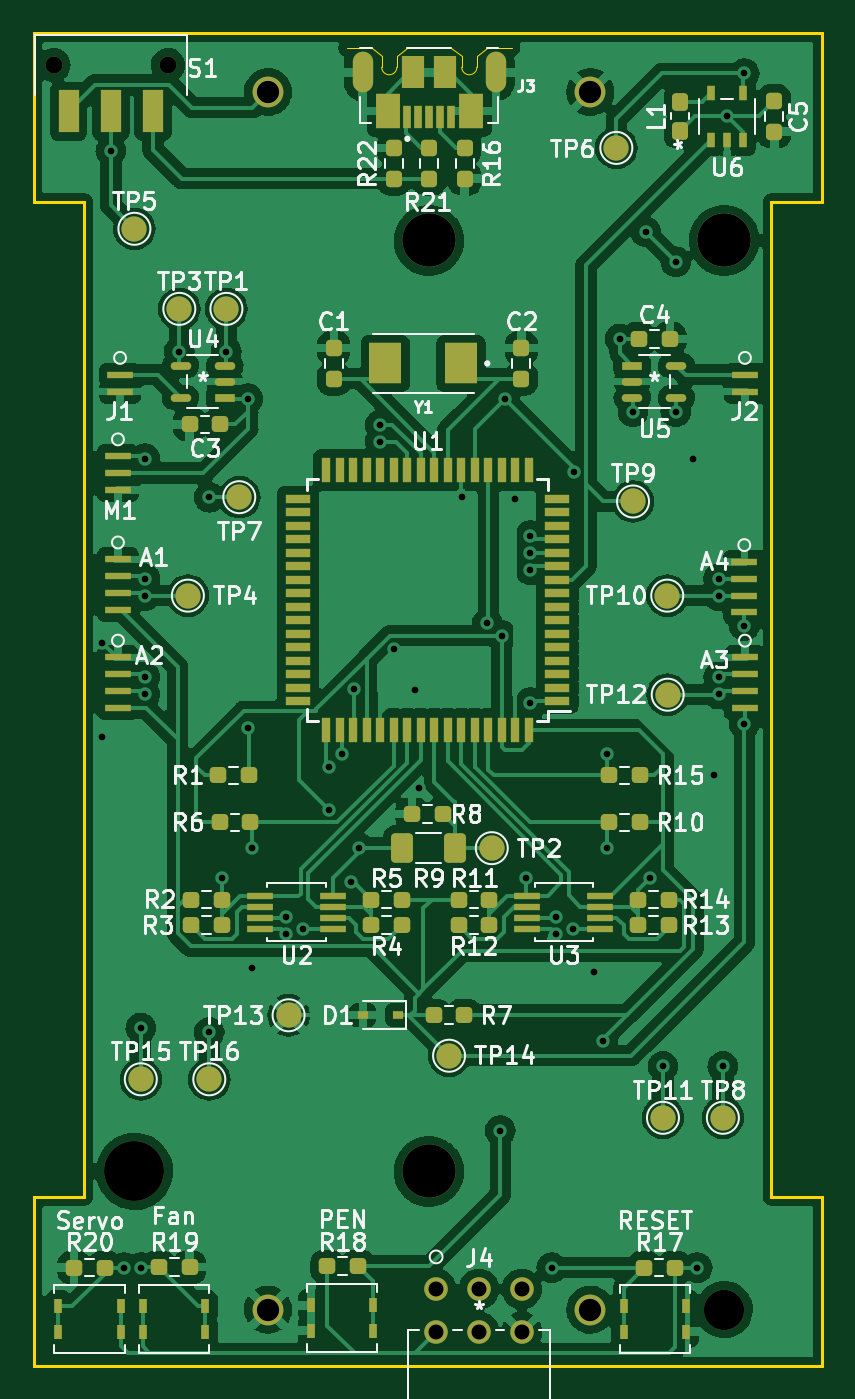
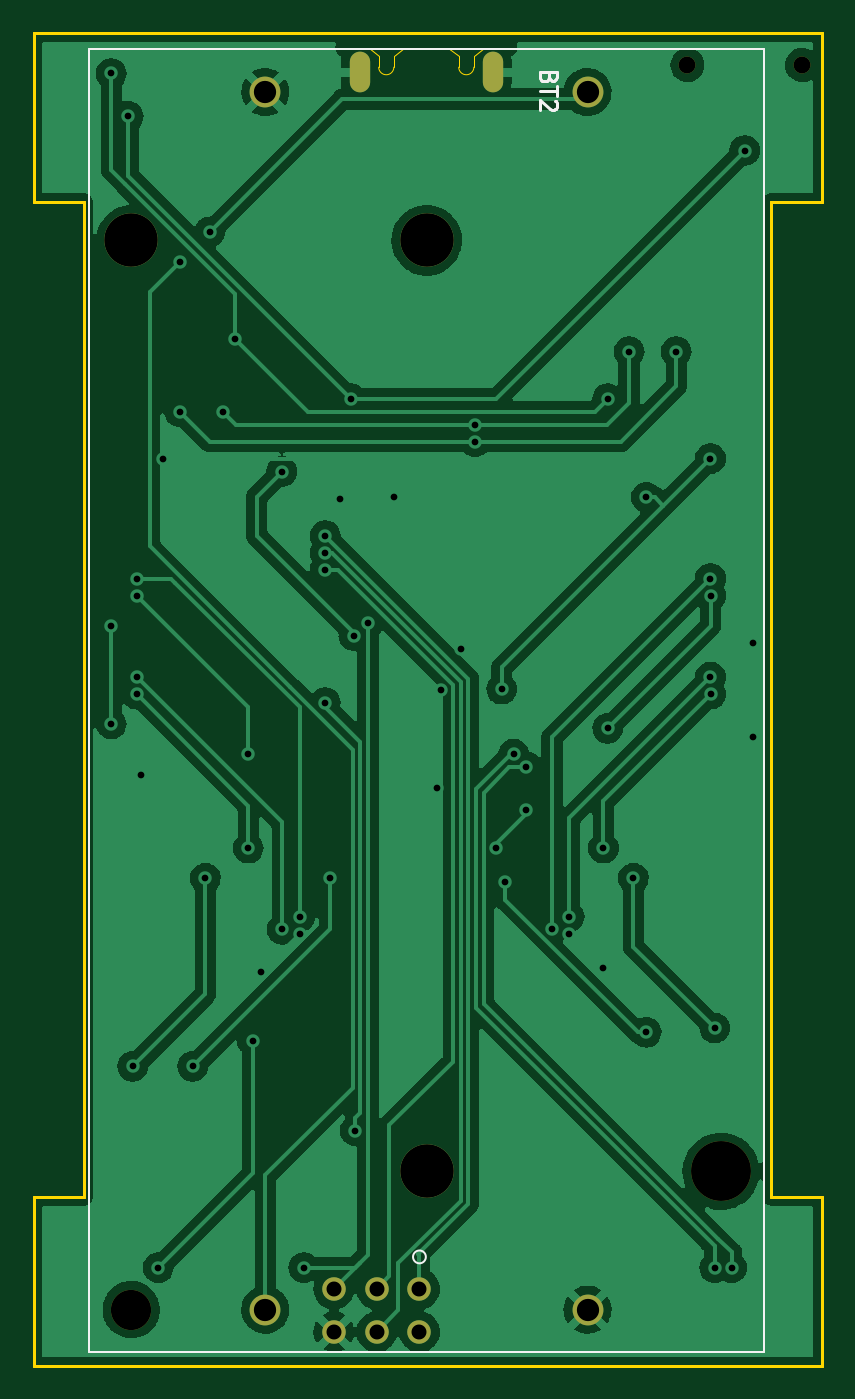
Circuit board: 11 layer files. Board 46.8 x 79.1 mm.
- bottom_copper: Smart Floor Register-B_Cu.gbr (123204 bytes)
- bottom_mask: Smart Floor Register-B_Mask.gbr (1204 bytes)
- paste: Smart Floor Register-B_Paste.gbr (467 bytes)
- bottom_silk: Smart Floor Register-B_Silkscreen.gbr (1876 bytes)
- outline: Smart Floor Register-Edge_Cuts.gbr (2543 bytes)
- top_copper: Smart Floor Register-F_Cu.gbr (275764 bytes)
- top_mask: Smart Floor Register-F_Mask.gbr (9880 bytes)
- paste: Smart Floor Register-F_Paste.gbr (8373 bytes)
- top_silk: Smart Floor Register-F_Silkscreen.gbr (59348 bytes)
- drill: Smart Floor Register-NPTH.drl (534 bytes)
- drill: Smart Floor Register-PTH.drl (1762 bytes)

=== bottom_copper: Smart Floor Register-B_Cu.gbr (123204 bytes, source omitted) ===
=== bottom_mask: Smart Floor Register-B_Mask.gbr ===
%TF.GenerationSoftware,KiCad,Pcbnew,(6.0.6)*%
%TF.CreationDate,2022-08-01T23:51:55-07:00*%
%TF.ProjectId,Smart Floor Register,536d6172-7420-4466-9c6f-6f7220526567,rev?*%
%TF.SameCoordinates,Original*%
%TF.FileFunction,Soldermask,Bot*%
%TF.FilePolarity,Negative*%
%FSLAX46Y46*%
G04 Gerber Fmt 4.6, Leading zero omitted, Abs format (unit mm)*
G04 Created by KiCad (PCBNEW (6.0.6)) date 2022-08-01 23:51:55*
%MOMM*%
%LPD*%
G01*
G04 APERTURE LIST*
%ADD10C,3.556000*%
%ADD11C,2.387600*%
%ADD12C,1.828800*%
%ADD13C,3.175000*%
%ADD14C,1.000000*%
%ADD15O,1.208000X2.416000*%
%ADD16C,1.397000*%
G04 APERTURE END LIST*
D10*
%TO.C,BT2*%
X106304900Y-135514238D03*
D11*
X141306100Y-143718438D03*
D12*
X133355900Y-143718438D03*
X114229700Y-71455438D03*
X133355900Y-71455438D03*
X114229700Y-143718438D03*
D13*
X123780100Y-80269238D03*
X123780100Y-135514238D03*
X141306100Y-80269238D03*
%TD*%
D14*
%TO.C,S1*%
X101502000Y-69850000D03*
X108302000Y-69850000D03*
%TD*%
D15*
%TO.C,J3*%
X127750000Y-70284000D03*
X119850000Y-70284000D03*
%TD*%
D16*
%TO.C,J4*%
X124206000Y-142494000D03*
X124206000Y-145034000D03*
X126746000Y-142494000D03*
X126746000Y-145034000D03*
X129286000Y-142494000D03*
X129286000Y-145034000D03*
%TD*%
M02*

=== paste: Smart Floor Register-B_Paste.gbr ===
%TF.GenerationSoftware,KiCad,Pcbnew,(6.0.6)*%
%TF.CreationDate,2022-08-01T23:51:54-07:00*%
%TF.ProjectId,Smart Floor Register,536d6172-7420-4466-9c6f-6f7220526567,rev?*%
%TF.SameCoordinates,Original*%
%TF.FileFunction,Paste,Bot*%
%TF.FilePolarity,Positive*%
%FSLAX46Y46*%
G04 Gerber Fmt 4.6, Leading zero omitted, Abs format (unit mm)*
G04 Created by KiCad (PCBNEW (6.0.6)) date 2022-08-01 23:51:54*
%MOMM*%
%LPD*%
G01*
G04 APERTURE LIST*
G04 APERTURE END LIST*
M02*

=== bottom_silk: Smart Floor Register-B_Silkscreen.gbr ===
%TF.GenerationSoftware,KiCad,Pcbnew,(6.0.6)*%
%TF.CreationDate,2022-08-01T23:51:54-07:00*%
%TF.ProjectId,Smart Floor Register,536d6172-7420-4466-9c6f-6f7220526567,rev?*%
%TF.SameCoordinates,Original*%
%TF.FileFunction,Legend,Bot*%
%TF.FilePolarity,Positive*%
%FSLAX46Y46*%
G04 Gerber Fmt 4.6, Leading zero omitted, Abs format (unit mm)*
G04 Created by KiCad (PCBNEW (6.0.6)) date 2022-08-01 23:51:54*
%MOMM*%
%LPD*%
G01*
G04 APERTURE LIST*
%ADD10C,0.150000*%
%ADD11C,0.120000*%
G04 APERTURE END LIST*
D10*
%TO.C,BT2*%
X116514571Y-70588285D02*
X116562190Y-70731142D01*
X116609809Y-70778761D01*
X116705047Y-70826380D01*
X116847904Y-70826380D01*
X116943142Y-70778761D01*
X116990761Y-70731142D01*
X117038380Y-70635904D01*
X117038380Y-70254952D01*
X116038380Y-70254952D01*
X116038380Y-70588285D01*
X116086000Y-70683523D01*
X116133619Y-70731142D01*
X116228857Y-70778761D01*
X116324095Y-70778761D01*
X116419333Y-70731142D01*
X116466952Y-70683523D01*
X116514571Y-70588285D01*
X116514571Y-70254952D01*
X116038380Y-71112095D02*
X116038380Y-71683523D01*
X117038380Y-71397809D02*
X116038380Y-71397809D01*
X116133619Y-71969238D02*
X116086000Y-72016857D01*
X116038380Y-72112095D01*
X116038380Y-72350190D01*
X116086000Y-72445428D01*
X116133619Y-72493047D01*
X116228857Y-72540666D01*
X116324095Y-72540666D01*
X116466952Y-72493047D01*
X117038380Y-71921619D01*
X117038380Y-72540666D01*
X113682080Y-71455438D02*
X113920176Y-71455438D01*
X113824938Y-71217342D02*
X113920176Y-71455438D01*
X113824938Y-71693533D01*
X114110652Y-71312580D02*
X113920176Y-71455438D01*
X114110652Y-71598295D01*
D11*
X103777600Y-146245738D02*
X103777600Y-68928138D01*
X143808000Y-68928138D02*
X143808000Y-146245738D01*
X143808000Y-146245738D02*
X103777600Y-146245738D01*
X103777600Y-68928138D02*
X143808000Y-68928138D01*
%TO.C,J4*%
X124587000Y-140589000D02*
G75*
G03*
X124587000Y-140589000I-381000J0D01*
G01*
%TD*%
M02*

=== outline: Smart Floor Register-Edge_Cuts.gbr ===
%TF.GenerationSoftware,KiCad,Pcbnew,(6.0.6)*%
%TF.CreationDate,2022-08-01T23:51:55-07:00*%
%TF.ProjectId,Smart Floor Register,536d6172-7420-4466-9c6f-6f7220526567,rev?*%
%TF.SameCoordinates,Original*%
%TF.FileFunction,Profile,NP*%
%FSLAX46Y46*%
G04 Gerber Fmt 4.6, Leading zero omitted, Abs format (unit mm)*
G04 Created by KiCad (PCBNEW (6.0.6)) date 2022-08-01 23:51:55*
%MOMM*%
%LPD*%
G01*
G04 APERTURE LIST*
%TA.AperFunction,Profile*%
%ADD10C,0.200000*%
%TD*%
%TA.AperFunction,Profile*%
%ADD11C,0.010000*%
%TD*%
G04 APERTURE END LIST*
D10*
X147106400Y-137033876D02*
X147106400Y-147033876D01*
X100330000Y-67978000D02*
X100330000Y-77978000D01*
X147106400Y-67978000D02*
X147106400Y-77978000D01*
X100330000Y-137033876D02*
X103330000Y-137033876D01*
X144106400Y-137033876D02*
X144106400Y-77978000D01*
X100330000Y-137033876D02*
X103330000Y-137033876D01*
X147106400Y-147033876D02*
X100330000Y-147033876D01*
X144106400Y-137033876D02*
X144106400Y-77978000D01*
X100330000Y-67978000D02*
X147106400Y-67978000D01*
X103330000Y-137033876D02*
X103330000Y-77978000D01*
X103330000Y-137033876D02*
X103330000Y-77978000D01*
X100330000Y-137033876D02*
X100330000Y-147033876D01*
X147106400Y-137033876D02*
X147106400Y-147033876D01*
X103330000Y-77978000D02*
X100330000Y-77978000D01*
X144106400Y-77978000D02*
X147106400Y-77978000D01*
X100330000Y-67978000D02*
X100330000Y-77978000D01*
X147106400Y-147033876D02*
X100330000Y-147033876D01*
X147106400Y-137033876D02*
X144106400Y-137033876D01*
X103330000Y-77978000D02*
X100330000Y-77978000D01*
X144106400Y-77978000D02*
X147106400Y-77978000D01*
X100330000Y-67978000D02*
X147106400Y-67978000D01*
X147106400Y-137033876D02*
X144106400Y-137033876D01*
X100330000Y-137033876D02*
X100330000Y-147033876D01*
X147106400Y-67978000D02*
X147106400Y-77978000D01*
D11*
%TO.C,J3*%
X127200000Y-68834000D02*
X126625000Y-69334000D01*
X125725000Y-69984000D02*
X125725000Y-69334000D01*
X120975000Y-69984000D02*
X120975000Y-69334000D01*
X123800000Y-68834000D02*
X125100000Y-68834000D01*
X118900000Y-68834000D02*
X120400000Y-68834000D01*
X122500000Y-68834000D02*
X121875000Y-69334000D01*
X123800000Y-68834000D02*
X122500000Y-68834000D01*
X120400000Y-68834000D02*
X120975000Y-69334000D01*
X121875000Y-69984000D02*
X121875000Y-69334000D01*
X126625000Y-69984000D02*
X126625000Y-69334000D01*
X128700000Y-68834000D02*
X127200000Y-68834000D01*
X125100000Y-68834000D02*
X125725000Y-69334000D01*
X120975000Y-69984000D02*
G75*
G03*
X121875000Y-69984000I450000J0D01*
G01*
X125725000Y-69984000D02*
G75*
G03*
X126625000Y-69984000I450000J0D01*
G01*
%TD*%
M02*

=== top_copper: Smart Floor Register-F_Cu.gbr (275764 bytes, source omitted) ===
=== top_mask: Smart Floor Register-F_Mask.gbr (9880 bytes, source omitted) ===
=== paste: Smart Floor Register-F_Paste.gbr (8373 bytes, source omitted) ===
=== top_silk: Smart Floor Register-F_Silkscreen.gbr (59348 bytes, source omitted) ===
=== drill: Smart Floor Register-NPTH.drl ===
M48
; DRILL file {KiCad (6.0.6)} date Mon 01 Aug 2022 11:51:52 PM PDT
; FORMAT={-:-/ absolute / inch / decimal}
; #@! TF.CreationDate,2022-08-01T23:51:52-07:00
; #@! TF.GenerationSoftware,Kicad,Pcbnew,(6.0.6)
; #@! TF.FileFunction,NonPlated,1,2,NPTH
FMAT,2
INCH
; #@! TA.AperFunction,NonPlated,NPTH,ComponentDrill
T1C0.0394
; #@! TA.AperFunction,NonPlated,NPTH,ComponentDrill
T2C0.0940
; #@! TA.AperFunction,NonPlated,NPTH,ComponentDrill
T3C0.1400
%
G90
G05
T1
X3.9961Y-2.75
X4.2639Y-2.75
T2
X5.5632Y-5.6582
T3
X4.1852Y-5.3352
T0
M30

=== drill: Smart Floor Register-PTH.drl ===
M48
; DRILL file {KiCad (6.0.6)} date Mon 01 Aug 2022 11:51:52 PM PDT
; FORMAT={-:-/ absolute / inch / decimal}
; #@! TF.CreationDate,2022-08-01T23:51:52-07:00
; #@! TF.GenerationSoftware,Kicad,Pcbnew,(6.0.6)
; #@! TF.FileFunction,Plated,1,2,PTH
FMAT,2
INCH
; #@! TA.AperFunction,Plated,PTH,ViaDrill
T1C0.0157
; #@! TA.AperFunction,Plated,PTH,ComponentDrill
T2C0.0276
; #@! TA.AperFunction,Plated,PTH,ComponentDrill
T3C0.0350
; #@! TA.AperFunction,Plated,PTH,ComponentDrill
T4C0.0520
; #@! TA.AperFunction,Plated,PTH,ComponentDrill
T5C0.1250
%
G90
G05
T1
X4.11Y-4.1
X4.11Y-4.32
X4.13Y-2.95
X4.1606Y-5.56
X4.2Y-5.0
X4.2Y-5.56
X4.2098Y-3.9902
X4.2098Y-4.2202
X4.21Y-3.67
X4.21Y-3.95
X4.21Y-4.18
X4.29Y-3.42
X4.36Y-3.76
X4.36Y-5.01
X4.39Y-4.65
X4.4Y-3.42
X4.45Y-3.53
X4.45Y-4.3
X4.46Y-4.58
X4.46Y-4.86
X4.54Y-4.74
X4.54Y-4.78
X4.58Y-4.77
X4.64Y-4.39
X4.64Y-4.49
X4.67Y-4.36
X4.69Y-4.66
X4.6978Y-4.2084
X4.71Y-4.58
X4.76Y-3.5906
X4.76Y-3.63
X4.7922Y-4.114
X4.84Y-4.21
X4.85Y-4.44
X4.95Y-3.76
X5.01Y-4.0547
X5.04Y-5.24
X5.0432Y-4.0832
X5.05Y-3.53
X5.0747Y-3.7647
X5.1Y-4.65
X5.11Y-3.85
X5.11Y-3.89
X5.11Y-3.9294
X5.11Y-4.24
X5.16Y-5.56
X5.17Y-4.74
X5.17Y-4.78
X5.21Y-4.77
X5.2115Y-3.7
X5.26Y-4.87
X5.28Y-5.03
X5.29Y-4.36
X5.29Y-4.58
X5.32Y-3.39
X5.35Y-3.56
X5.38Y-3.14
X5.39Y-4.65
X5.42Y-5.09
X5.45Y-3.21
X5.45Y-3.56
X5.49Y-3.67
X5.5Y-5.56
X5.54Y-4.41
X5.55Y-3.95
X5.55Y-3.99
X5.55Y-4.18
X5.5502Y-4.2202
X5.56Y-5.09
X5.57Y-2.87
X5.61Y-2.77
X5.61Y-4.06
X5.61Y-4.29
T3
X4.89Y-5.61
X4.89Y-5.71
X4.99Y-5.61
X4.99Y-5.71
X5.09Y-5.61
X5.09Y-5.71
T4
X4.4972Y-2.8132
X4.4972Y-5.6582
X5.2502Y-2.8132
X5.2502Y-5.6582
T5
X4.8732Y-3.1602
X4.8732Y-5.3352
X5.5632Y-3.1602
T2
G00X4.7185Y-2.7789
M15
G01X4.7185Y-2.7553
M16
G05
G00X5.0295Y-2.7789
M15
G01X5.0295Y-2.7553
M16
G05
T0
M30
